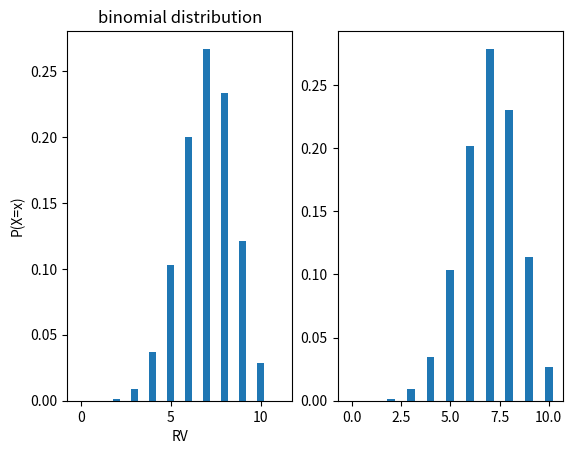

Write Python code to recreate this figure.
from scipy.stats import binom
import numpy as np
import matplotlib.pyplot  as plt

# length: the length of x-axis
def drawPmf(rv, length):
    x = np.arange(0, length, 1)
    y = rv.pmf(x)

    plt.subplot(121)
    plt.bar(x, y, width=0.4)

    plt.title("binomial distribution")
    plt.xlabel("RV")
    plt.ylabel("P(X=x)")
    assert( sum(y) >= 0.99)

# samples: number of sample points
def drawSample(rv, samples):
    # generate sample of the distributions
    sample = rv.rvs(size=samples)
    # print(sample)

    # count the occurance of each sample numbers
    bCnt = np.bincount(sample)
    xs = np.arange(0, np.size(bCnt), 1)

    # draw the statistics on 122
    plt.subplot(122)
    plt.bar(xs, bCnt/(samples*1.0), width=0.4)

rv = binom(10, 0.7)

drawPmf(rv, 12)
drawSample(rv, 10000)
plt.show()